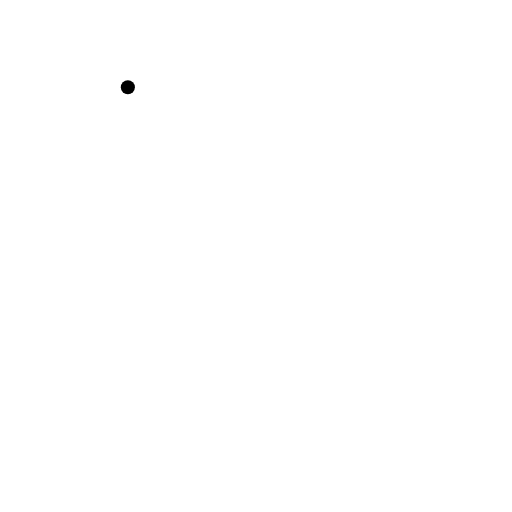
t = 0.00 s
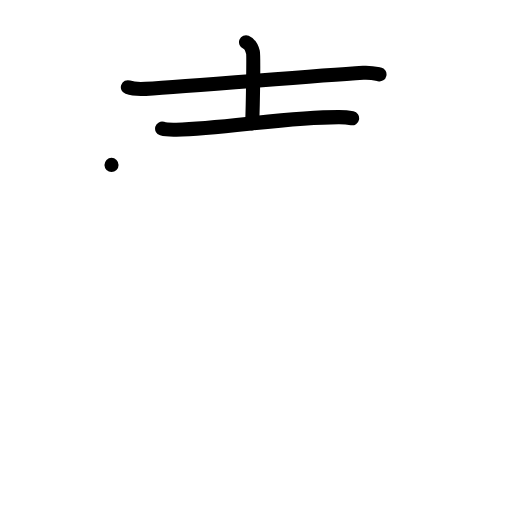
t = 3.00 s
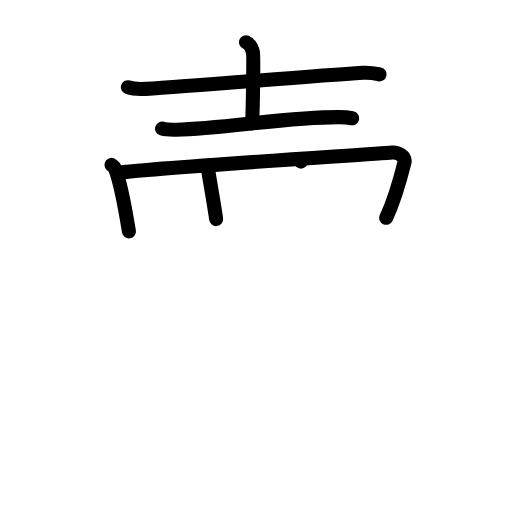
t = 6.00 s
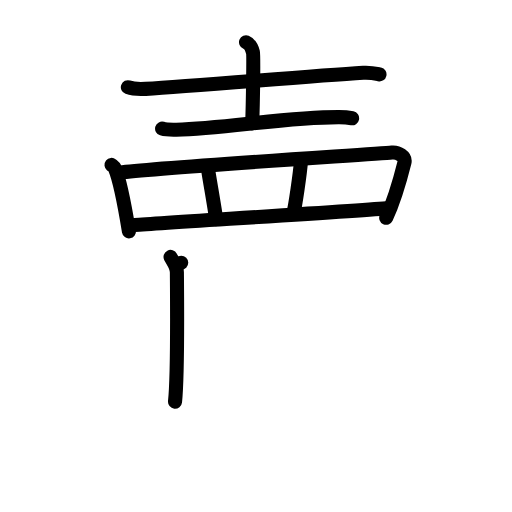
t = 9.00 s
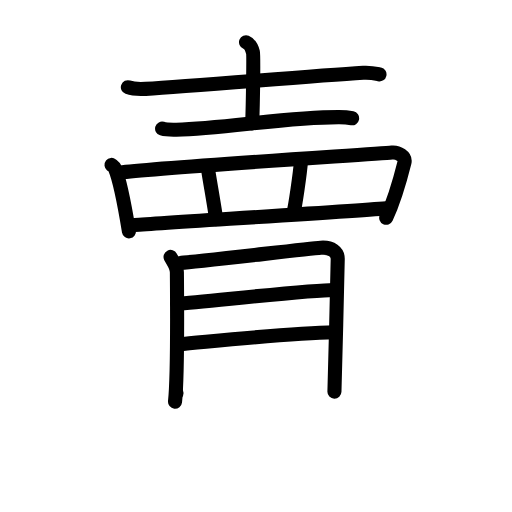
t = 12.00 s
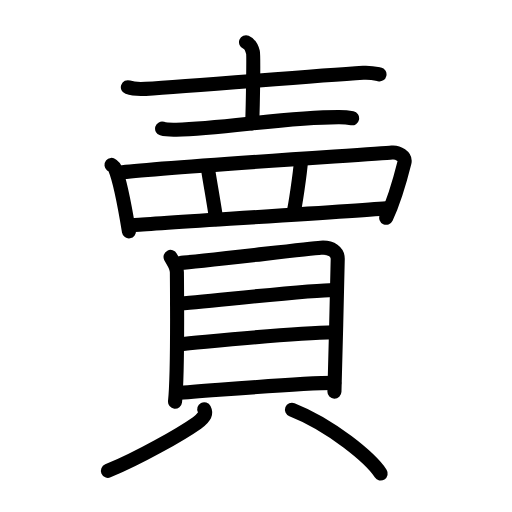
t = 15.00 s

The animated SVG that drew these frames (rendered in a browser with its animation timeline set to each time). Animation: 40 SMIL elements (animate=40); one cycle of 15.00 s.

<?xml version="1.0" encoding="UTF-8"?>
<!--
AniKanjiVG is licensed by CC-BY-SA Paul C. Sommerhoff (https://bitbucket.org/sommerhoff/anikanjivg).
AniKanjiVG uses KanjiVG which is licensed by CC-BY-SA Ulrich Apel (http://kanjivg.tagaini.net).
See also http://creativecommons.org/licenses/by-sa/3.0/
-->
<svg xmlns:kvg='http://kanjivg.tagaini.net' xmlns='http://www.w3.org/2000/svg' width='109' height='109' viewBox='0 0 109 109' style='fill:none;stroke:#000000;stroke-width:3;stroke-linecap:round;stroke-linejoin:round;' id="kvg:kanji_08ce3"><g id="kvg:08ce3" kvg:element="賣"><g id="kvg:08ce3-g1" kvg:position="top"><g id="kvg:08ce3-g2" kvg:element="士"><path id="kvg:08ce3-s1" kvg:type="㇐" d="M27.22,18.57c0.99,0.35,2.8,0.41,3.79,0.35c10.29-0.59,34.24-2.67,46.32-3.43c1.64-0.1,2.64,0.17,3.46,0.35"><animate attributeName="d" begin="0.0s" dur="0.3333333333333333s" from="M27.22,18.57C27.22,18.57,27.22,18.57,27.22,18.57" to="M27.22,18.57c0.99,0.35,2.8,0.41,3.79,0.35" />
<animate attributeName="d" begin="0.3333333333333333s" dur="0.3333333333333333s" from="M27.22,18.57c0.99,0.35,2.8,0.41,3.79,0.35c0,0,0,0,0,0,0" to="M27.22,18.57c0.99,0.35,2.8,0.41,3.79,0.35c10.29-0.59,34.24-2.67,46.32-3.43" />
<animate attributeName="d" begin="0.6666666666666666s" dur="0.3333333333333333s" from="M27.22,18.57c0.99,0.35,2.8,0.41,3.79,0.35c10.29-0.59,34.24-2.67,46.32-3.43c0,0,0,0,0,0,0" to="M27.22,18.57c0.99,0.35,2.8,0.41,3.79,0.35c10.29-0.59,34.24-2.67,46.32-3.43c1.64-0.1,2.64,0.17,3.46,0.35" />
</path>
<path id="kvg:08ce3-s2" kvg:type="㇑a" d="M52.38,9c0.81,0.33,1.3,1.47,1.47,2.12c0.16,0.65,0,11.07-0.16,15.14"><animate attributeName="d" begin="1.0s" dur="0.5s" from="M52.38,9C52.38,9,52.38,9,52.38,9" to="M52.38,9c0.81,0.33,1.3,1.47,1.47,2.12" />
<animate attributeName="d" begin="1.5s" dur="0.5s" from="M52.38,9c0.81,0.33,1.3,1.47,1.47,2.12c0,0,0,0,0,0,0" to="M52.38,9c0.81,0.33,1.3,1.47,1.47,2.12c0.16,0.65,0,11.07-0.16,15.14" />
<animate attributeName="d" begin="0s" dur="1.0s" from="M-100,-100" to="M-100,-100" />
</path>
<path id="kvg:08ce3-s3" kvg:type="㇐" d="M34.51,27.38c0.79,0.24,2.23,0.26,3.02,0.24c10.42-0.29,23.67-2.71,34.67-2.68c1.31,0,2.1,0.11,2.76,0.24"><animate attributeName="d" begin="2.0s" dur="0.3333333333333333s" from="M34.51,27.38C34.51,27.38,34.51,27.38,34.51,27.38" to="M34.51,27.38c0.79,0.24,2.23,0.26,3.02,0.24" />
<animate attributeName="d" begin="2.3333333333333335s" dur="0.3333333333333333s" from="M34.51,27.38c0.79,0.24,2.23,0.26,3.02,0.24c0,0,0,0,0,0,0" to="M34.51,27.38c0.79,0.24,2.23,0.26,3.02,0.24c10.42-0.29,23.67-2.71,34.67-2.68" />
<animate attributeName="d" begin="2.6666666666666665s" dur="0.3333333333333333s" from="M34.51,27.38c0.79,0.24,2.23,0.26,3.02,0.24c10.42-0.29,23.67-2.71,34.67-2.68c0,0,0,0,0,0,0" to="M34.51,27.38c0.79,0.24,2.23,0.26,3.02,0.24c10.42-0.29,23.67-2.71,34.67-2.68c1.31,0,2.1,0.11,2.76,0.24" />
<animate attributeName="d" begin="0s" dur="2.0s" from="M-100,-100" to="M-100,-100" />
</path>
</g>
<g id="kvg:08ce3-g3" kvg:element="罒" kvg:variant="true" kvg:original="网"><path id="kvg:08ce3-s4" kvg:type="㇑" d="M23.74,35.11c0.3,0.24,0.6,0.45,0.73,0.75c1.03,2.41,2.27,9.06,2.98,13.39"><animate attributeName="d" begin="3.0s" dur="0.5s" from="M23.74,35.11C23.74,35.11,23.74,35.11,23.74,35.11" to="M23.74,35.11c0.3,0.24,0.6,0.45,0.73,0.75" />
<animate attributeName="d" begin="3.5s" dur="0.5s" from="M23.74,35.11c0.3,0.24,0.6,0.45,0.73,0.75c0,0,0,0,0,0,0" to="M23.74,35.11c0.3,0.24,0.6,0.45,0.73,0.75c1.03,2.41,2.27,9.06,2.98,13.39" />
<animate attributeName="d" begin="0s" dur="3.0s" from="M-100,-100" to="M-100,-100" />
</path>
<path id="kvg:08ce3-s5" kvg:type="㇕a" d="M25.6,36.75c6.57-0.94,54.34-3.95,57.83-4.27c1.28-0.12,3.01,0.82,2.66,2.17c-0.71,2.83-1.97,7.68-3.87,11.71"><animate attributeName="d" begin="4.0s" dur="0.3333333333333333s" from="M25.6,36.75C25.6,36.75,25.6,36.75,25.6,36.75" to="M25.6,36.75c6.57-0.94,54.34-3.95,57.83-4.27" />
<animate attributeName="d" begin="4.333333333333333s" dur="0.3333333333333333s" from="M25.6,36.75c6.57-0.94,54.34-3.95,57.83-4.27c0,0,0,0,0,0,0" to="M25.6,36.75c6.57-0.94,54.34-3.95,57.83-4.27c1.28-0.12,3.01,0.82,2.66,2.17" />
<animate attributeName="d" begin="4.666666666666667s" dur="0.3333333333333333s" from="M25.6,36.75c6.57-0.94,54.34-3.95,57.83-4.27c1.28-0.12,3.01,0.82,2.66,2.17c0,0,0,0,0,0,0" to="M25.6,36.75c6.57-0.94,54.34-3.95,57.83-4.27c1.28-0.12,3.01,0.82,2.66,2.17c-0.71,2.83-1.97,7.68-3.87,11.71" />
<animate attributeName="d" begin="0s" dur="4.0s" from="M-100,-100" to="M-100,-100" />
</path>
<path id="kvg:08ce3-s6" kvg:type="㇑a" d="M44.2,35.4c0.2,1.61,1.61,9.43,1.81,11.24"><animate attributeName="d" begin="5.0s" dur="1.0s" from="M44.2,35.4C44.2,35.4,44.2,35.4,44.2,35.4" to="M44.2,35.4c0.2,1.61,1.61,9.43,1.81,11.24" />
<animate attributeName="d" begin="0s" dur="5.0s" from="M-100,-100" to="M-100,-100" />
</path>
<path id="kvg:08ce3-s7" kvg:type="㇑a" d="M64.07,34.4c-0.2,2.61-1.2,9.43-1.61,11.04"><animate attributeName="d" begin="6.0s" dur="1.0s" from="M64.07,34.4C64.07,34.4,64.07,34.4,64.07,34.4" to="M64.07,34.4c-0.2,2.61-1.2,9.43-1.61,11.04" />
<animate attributeName="d" begin="0s" dur="6.0s" from="M-100,-100" to="M-100,-100" />
</path>
<path id="kvg:08ce3-s8" kvg:type="㇐a" d="M28.4,47.94c4.1-0.36,48.67-3.08,54.3-3.63"><animate attributeName="d" begin="7.0s" dur="1.0s" from="M28.4,47.94C28.4,47.94,28.4,47.94,28.4,47.94" to="M28.4,47.94c4.1-0.36,48.67-3.08,54.3-3.63" />
<animate attributeName="d" begin="0s" dur="7.0s" from="M-100,-100" to="M-100,-100" />
</path>
</g>
</g>
<g id="kvg:08ce3-g4" kvg:element="貝" kvg:position="bottom" kvg:radical="tradit"><g id="kvg:08ce3-g5" kvg:element="目" kvg:position="top"><path id="kvg:08ce3-s9" kvg:type="㇑" d="M36.31,54.7c0.55,1.08,1.35,1.88,1.35,3.32s0.25,21.46-0.4,27.49"><animate attributeName="d" begin="8.0s" dur="1.0s" from="M36.31,54.7C36.31,54.7,36.31,54.7,36.31,54.7" to="M36.31,54.7c0.55,1.08,1.35,1.88,1.35,3.32s0.25,21.46-0.4,27.49" />
<animate attributeName="d" begin="0s" dur="8.0s" from="M-100,-100" to="M-100,-100" />
</path>
<path id="kvg:08ce3-s10" kvg:type="㇕a" d="M38.58,55.94c3.12-0.18,26.86-2.98,29.69-3.2c2.37-0.18,3.63,0.99,3.63,2.34c0,3.29-0.7,27.22-0.7,28.3"><animate attributeName="d" begin="9.0s" dur="0.3333333333333333s" from="M38.58,55.94C38.58,55.94,38.58,55.94,38.58,55.94" to="M38.58,55.94c3.12-0.18,26.86-2.98,29.69-3.2" />
<animate attributeName="d" begin="9.333333333333334s" dur="0.3333333333333333s" from="M38.58,55.94c3.12-0.18,26.86-2.98,29.69-3.2c0,0,0,0,0,0,0" to="M38.58,55.94c3.12-0.18,26.86-2.98,29.69-3.2c2.37-0.18,3.63,0.99,3.63,2.34" />
<animate attributeName="d" begin="9.666666666666666s" dur="0.3333333333333333s" from="M38.58,55.94c3.12-0.18,26.86-2.98,29.69-3.2c2.37-0.18,3.63,0.99,3.63,2.34c0,0,0,0,0,0,0" to="M38.58,55.94c3.12-0.18,26.86-2.98,29.69-3.2c2.37-0.18,3.63,0.99,3.63,2.34c0,3.29-0.7,27.22-0.7,28.3" />
<animate attributeName="d" begin="0s" dur="9.0s" from="M-100,-100" to="M-100,-100" />
</path>
<path id="kvg:08ce3-s11" kvg:type="㇐a" d="M37.72,64.65c5.83-0.41,28.41-2.92,33.41-2.92"><animate attributeName="d" begin="10.0s" dur="1.0s" from="M37.72,64.65C37.72,64.65,37.72,64.65,37.72,64.65" to="M37.72,64.65c5.83-0.41,28.41-2.92,33.41-2.92" />
<animate attributeName="d" begin="0s" dur="10.0s" from="M-100,-100" to="M-100,-100" />
</path>
<path id="kvg:08ce3-s12" kvg:type="㇐a" d="M37.98,73.3c8.79-0.79,23.87-2.4,33.19-2.56"><animate attributeName="d" begin="11.0s" dur="1.0s" from="M37.98,73.3C37.98,73.3,37.98,73.3,37.98,73.3" to="M37.98,73.3c8.79-0.79,23.87-2.4,33.19-2.56" />
<animate attributeName="d" begin="0s" dur="11.0s" from="M-100,-100" to="M-100,-100" />
</path>
<path id="kvg:08ce3-s13" kvg:type="㇐a" d="M37.58,83.68c8.79-0.59,25.58-2.16,33.59-2.16"><animate attributeName="d" begin="12.0s" dur="1.0s" from="M37.58,83.68C37.58,83.68,37.58,83.68,37.58,83.68" to="M37.58,83.68c8.79-0.59,25.58-2.16,33.59-2.16" />
<animate attributeName="d" begin="0s" dur="12.0s" from="M-100,-100" to="M-100,-100" />
</path>
</g>
<g id="kvg:08ce3-g6" kvg:position="bottom"><path id="kvg:08ce3-s14" kvg:type="㇒" d="M43.48,87.12c0.56,1.08-0.43,2.13-1.54,2.91c-3.37,2.37-12.22,7.42-18.97,10.21"><animate attributeName="d" begin="13.0s" dur="0.5s" from="M43.48,87.12C43.48,87.12,43.48,87.12,43.48,87.12" to="M43.48,87.12c0.56,1.08-0.43,2.13-1.54,2.91" />
<animate attributeName="d" begin="13.5s" dur="0.5s" from="M43.48,87.12c0.56,1.08-0.43,2.13-1.54,2.91c0,0,0,0,0,0,0" to="M43.48,87.12c0.56,1.08-0.43,2.13-1.54,2.91c-3.37,2.37-12.22,7.42-18.97,10.21" />
<animate attributeName="d" begin="0s" dur="13.0s" from="M-100,-100" to="M-100,-100" />
</path>
<path id="kvg:08ce3-s15" kvg:type="㇔" d="M62.16,87.22c8.34,3.28,16.78,10.35,18.88,13.58"><animate attributeName="d" begin="14.0s" dur="1.0s" from="M62.16,87.22C62.16,87.22,62.16,87.22,62.16,87.22" to="M62.16,87.22c8.34,3.28,16.78,10.35,18.88,13.58" />
<animate attributeName="d" begin="0s" dur="14.0s" from="M-100,-100" to="M-100,-100" />
</path>
</g>
</g>
</g>
</svg>
